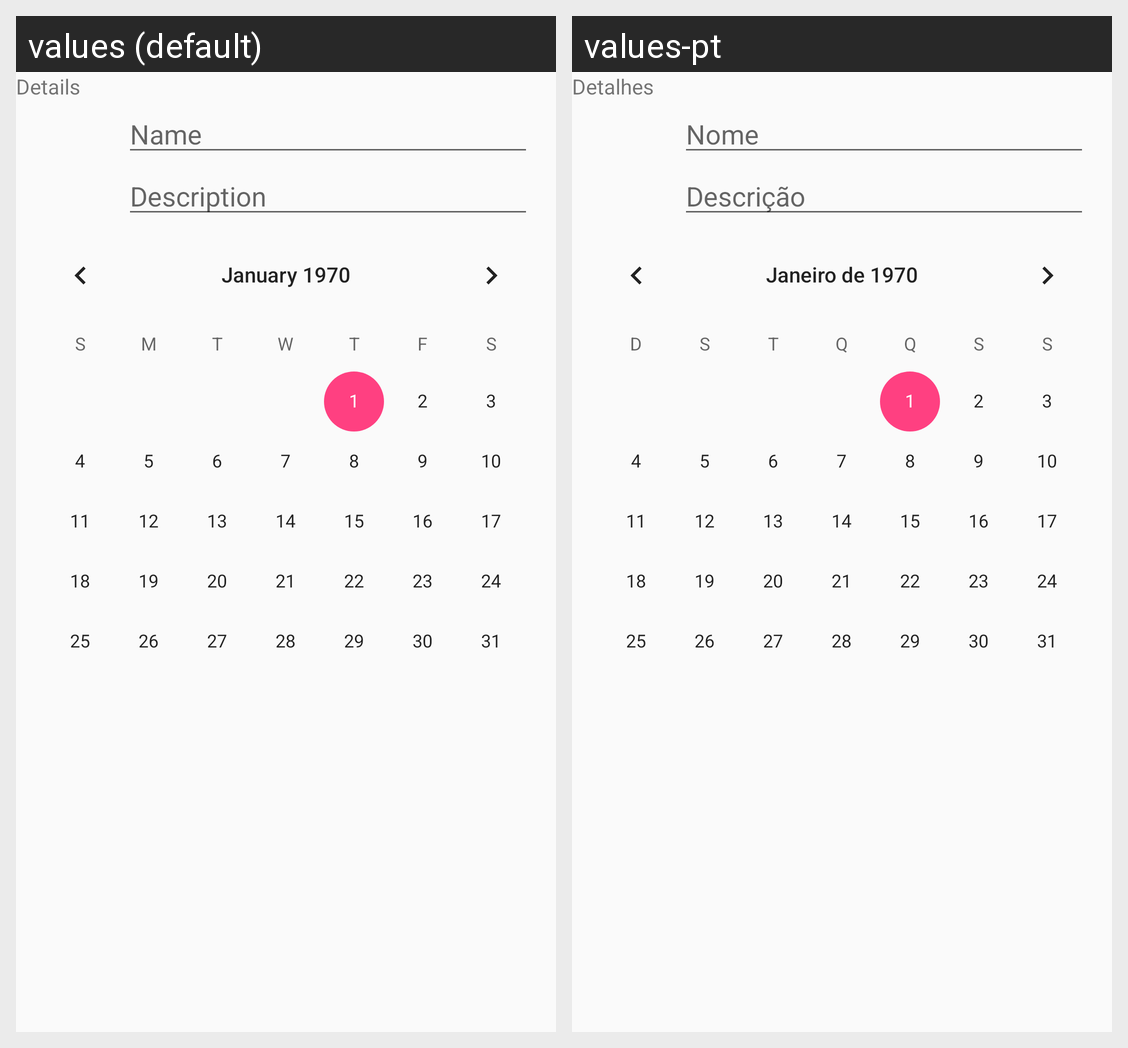

The same Android screen rendered under two of its app's locales, left to right. List the strings drawn on it with the default value and each locale's translation.
Android screen res/layout/activity_detail_subtask_description.xml rendered under 2 locales, left to right: values (default), values-pt. Device: Nexus 5 (rendered at 1080×1920; each locale shown at half size, 540×960, under a caption strip naming it); theme NewAppTheme.
Strings drawn on this screen, with the default value and each locale's value (text and hints the layout hard-codes, and strings that could not be matched under every locale, appear in the picture but are not listed):

detail_subtasks_details_title
  values: Details
  values-pt: Detalhes

dialog_new_subtask_name
  values: Name
  values-pt: Nome

dialog_new_subtask_description
  values: Description
  values-pt: Descrição
